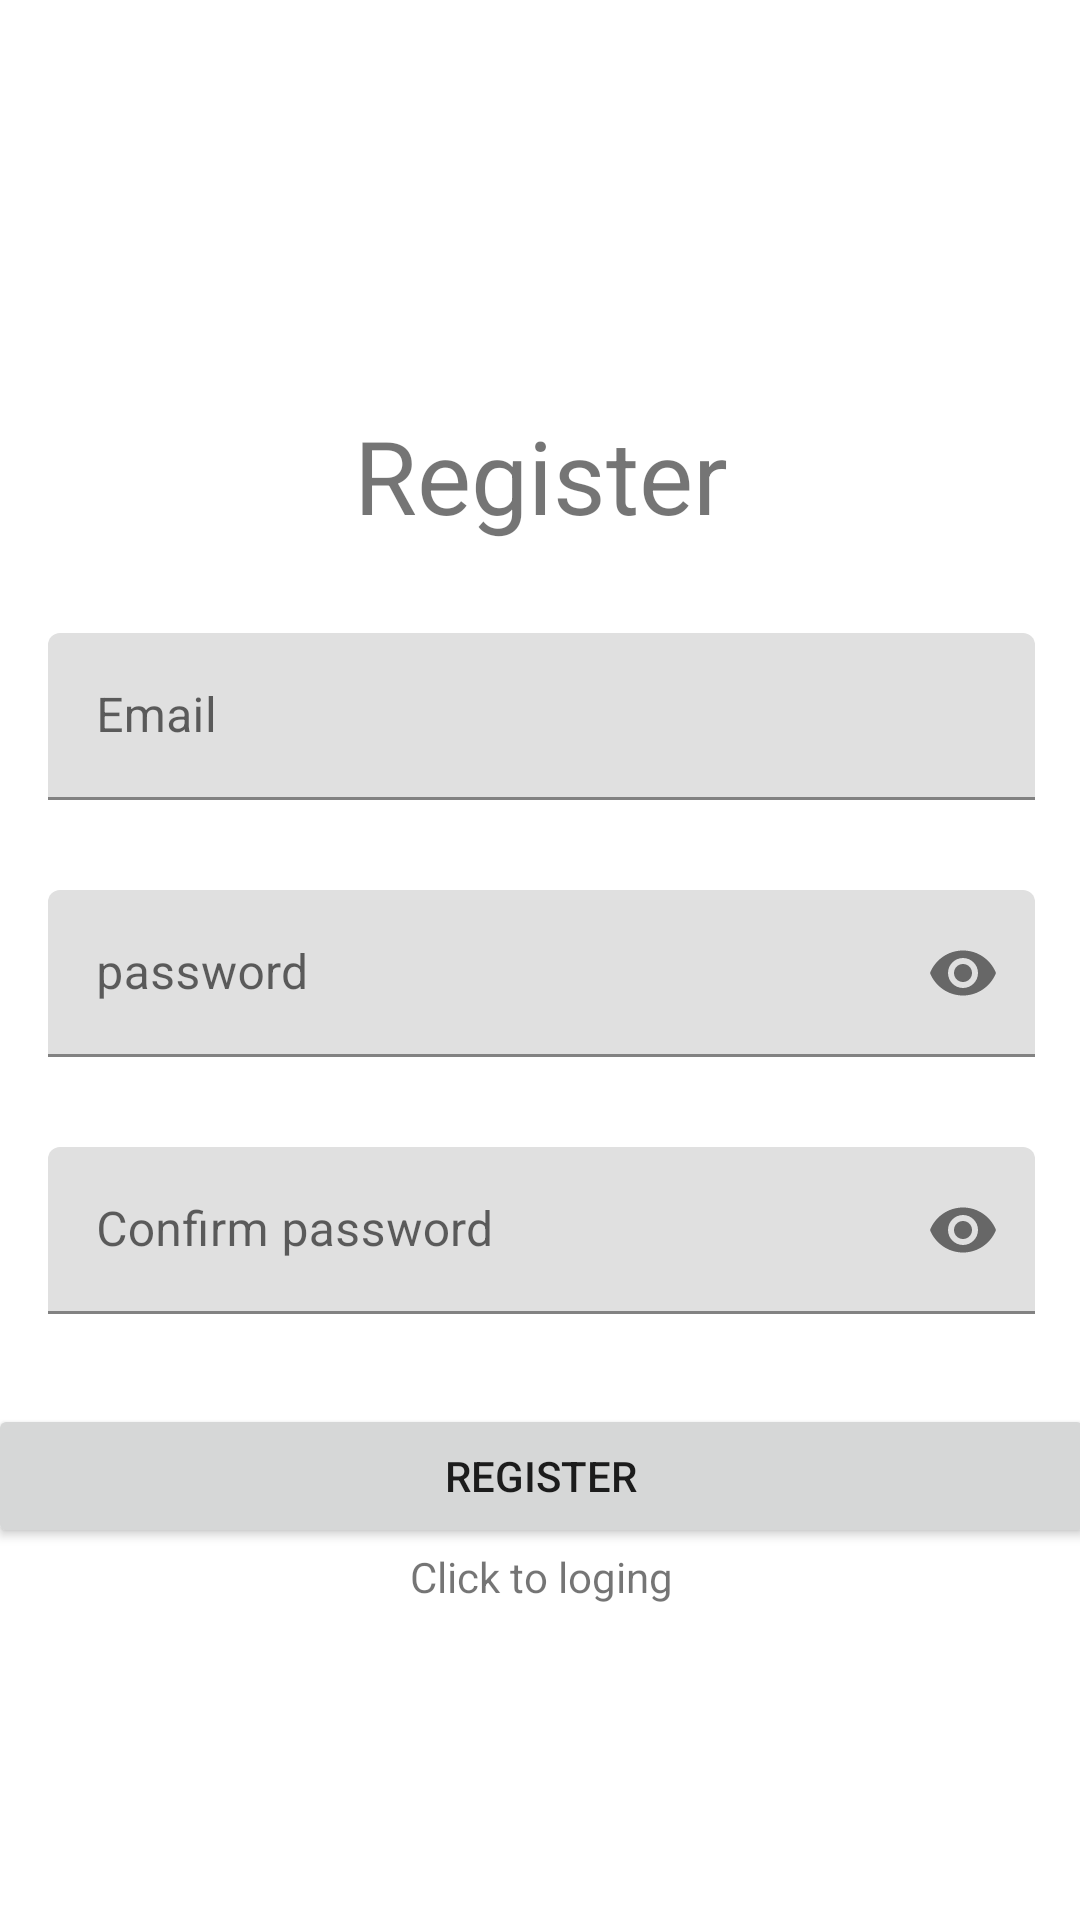

Layout XML and referenced resources for this Android screen:
<!-- AndroidManifest.xml: application theme Theme.SurvivalGame -->
<!-- res/layout/regist_activity.xml -->
<?xml version="1.0" encoding="utf-8"?>
<androidx.constraintlayout.widget.ConstraintLayout xmlns:android="http://schemas.android.com/apk/res/android"
    xmlns:app="http://schemas.android.com/apk/res-auto"
    xmlns:tools="http://schemas.android.com/tools"
    android:layout_width="match_parent"
    android:layout_height="match_parent"
    tools:context=".authenticator.SignInActivity">

    <LinearLayout
        android:layout_width="409dp"
        android:layout_height="729dp"
        android:orientation="vertical"
        android:gravity="center"
        app:layout_constraintBottom_toBottomOf="parent"
        app:layout_constraintEnd_toEndOf="parent"
        app:layout_constraintStart_toStartOf="parent"
        app:layout_constraintTop_toTopOf="parent">

        <TextView
            android:layout_width="wrap_content"
            android:layout_height="wrap_content"
            android:layout_marginTop="30dp"
            android:text="Register"
            android:textSize="34sp" />

        <com.google.android.material.textfield.TextInputLayout
            android:layout_marginTop="30dp"
            android:layout_marginLeft="20dp"
            android:layout_marginRight="20dp"
            android:layout_width="match_parent"
            android:layout_height="wrap_content"
            android:ems="15"
            android:inputType="textEmailAddress">

            <com.google.android.material.textfield.TextInputEditText
                android:id="@+id/etRegistEmail"
                android:layout_width="match_parent"
                android:layout_height="wrap_content"
                android:layout_marginLeft="20dp"
                android:layout_marginRight="20dp"
                android:hint="Email"
                />

        </com.google.android.material.textfield.TextInputLayout>


        <com.google.android.material.textfield.TextInputLayout
            android:layout_marginTop="30dp"
            android:layout_marginLeft="20dp"
            android:layout_marginRight="20dp"
            android:layout_width="match_parent"
            android:layout_height="wrap_content"
            android:ems="10"
            app:passwordToggleEnabled="true"
            android:inputType="textPassword">

            <com.google.android.material.textfield.TextInputEditText
                android:id="@+id/etRegistPassword"
                android:layout_width="match_parent"
                android:layout_height="wrap_content"
                android:layout_marginLeft="20dp"
                android:layout_marginRight="20dp"
                android:hint="password"
                android:inputType="textPassword"
                android:ems="15"
                />

        </com.google.android.material.textfield.TextInputLayout>
        <com.google.android.material.textfield.TextInputLayout
            android:layout_marginTop="30dp"
            android:layout_marginLeft="20dp"
            android:layout_marginRight="20dp"
            android:layout_width="match_parent"
            android:layout_height="wrap_content"
            android:ems="10"
            app:passwordToggleEnabled="true"
            android:inputType="textPassword">

            <com.google.android.material.textfield.TextInputEditText
                android:id="@+id/etConfrimPassword"
                android:layout_width="match_parent"
                android:layout_height="wrap_content"
                android:layout_marginLeft="20dp"
                android:layout_marginRight="20dp"
                android:hint="Confirm password"
                android:inputType="textPassword"
                android:ems="15"
                />

        </com.google.android.material.textfield.TextInputLayout>
        



        <ProgressBar
            android:id="@+id/progresBarR"
            android:layout_width="wrap_content"
            android:layout_height="wrap_content"
            android:visibility="gone">

        </ProgressBar>
        <Button

            android:layout_marginTop="30dp"
            android:id="@+id/bSinglePlayer"
            android:layout_marginLeft="20dp"
            android:layout_marginRight="20dp"
            android:layout_width="match_parent"
            android:layout_height="wrap_content"
            android:ems="10"
            android:text="Register"/>
        
        <TextView
            android:gravity="center"
            android:id="@+id/tvLoginNow"
            android:layout_marginLeft="20dp"
            android:layout_marginRight="20dp"
            android:layout_width="match_parent"
            android:layout_height="wrap_content"
            android:text="Click to loging"/>

    </LinearLayout>
</androidx.constraintlayout.widget.ConstraintLayout>
<!-- resources referenced by this layout -->
<resources>
  <style name="Theme.SurvivalGame" parent="Base.Theme.SurvivalGame" />
  <style name="Base.Theme.SurvivalGame" parent="Theme.MaterialComponents.DayNight.NoActionBar">
          
          
          <item name="colorAccent">?attr/colorPrimaryDark</item>
      </style>
</resources>
